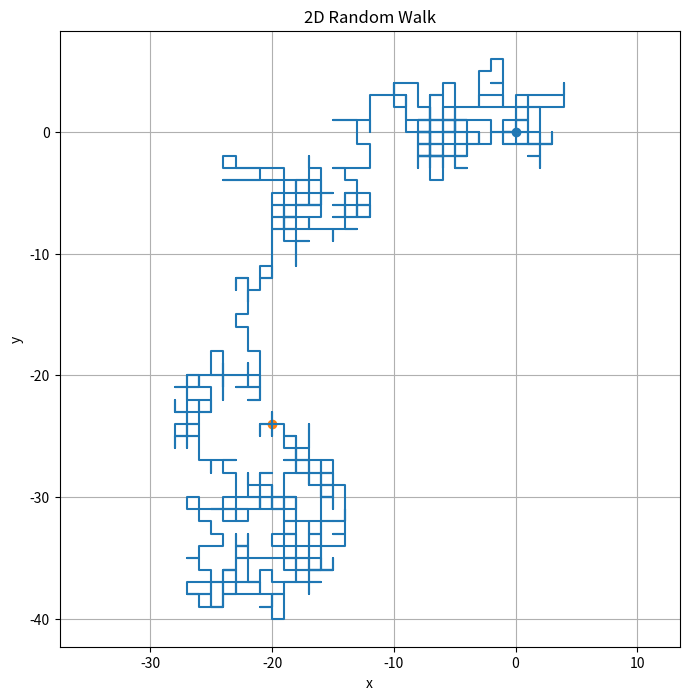

The matplotlib source for this figure:
import numpy as np
import matplotlib.pyplot as plt

n_steps = 1000

x = [0]
y = [0]

for i in range(n_steps):

    direction = np.random.randint(0,4)

    if direction == 0:
        x.append(x[-1] + 1)
        y.append(y[-1])

    elif direction == 1:
        x.append(x[-1] - 1)
        y.append(y[-1])

    elif direction == 2:
        x.append(x[-1])
        y.append(y[-1] + 1)

    else:
        x.append(x[-1])
        y.append(y[-1] - 1)

plt.figure(figsize=(8,8))

plt.plot(x,y)

plt.scatter(0,0)

plt.scatter(x[-1],y[-1])

plt.title("2D Random Walk")

plt.xlabel("x")
plt.ylabel("y")

plt.grid()

plt.axis("equal")

plt.savefig("random_walk.png", dpi=300)

plt.show()
